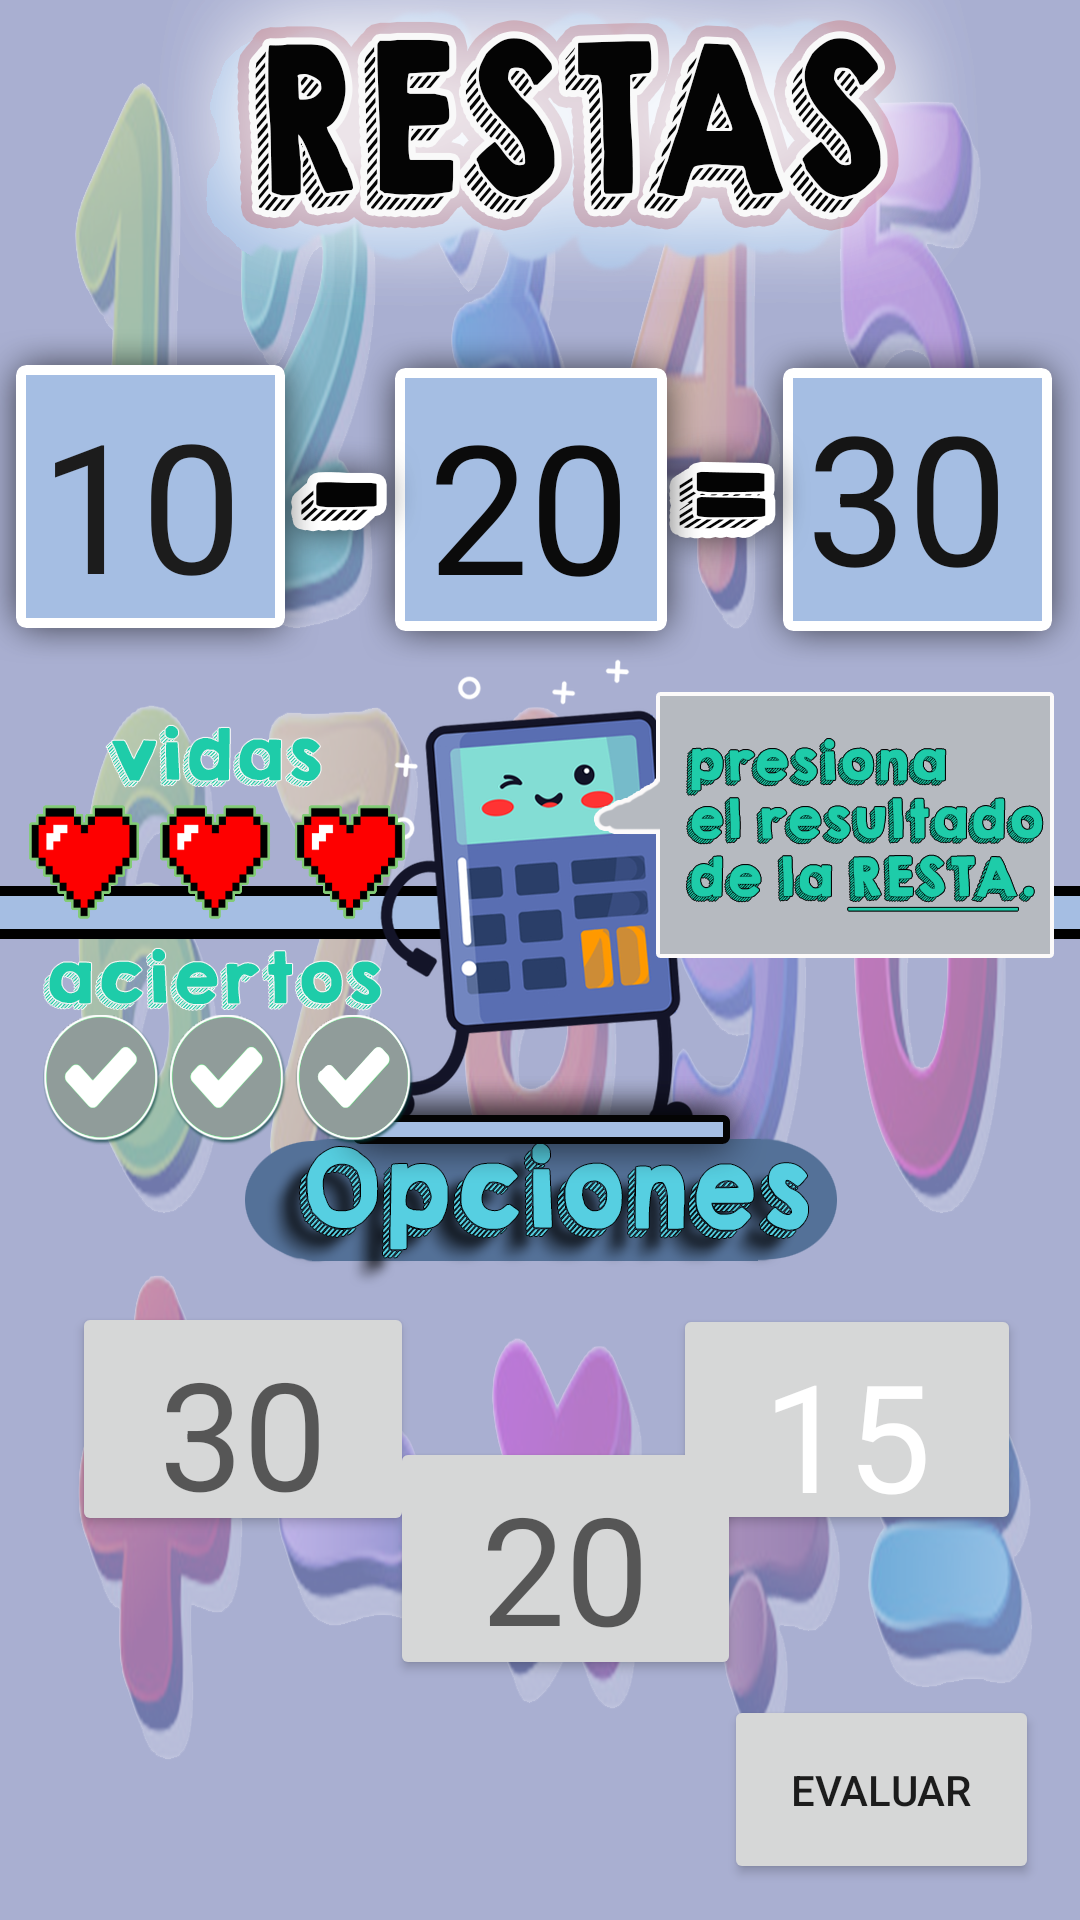

Layout XML and referenced resources for this Android screen:
<!-- AndroidManifest.xml: application theme Theme.AppCompat.Light.NoActionBar -->
<!-- res/layout/activity_restas2medio.xml -->
<?xml version="1.0" encoding="utf-8"?>
<androidx.constraintlayout.widget.ConstraintLayout xmlns:android="http://schemas.android.com/apk/res/android"
    xmlns:app="http://schemas.android.com/apk/res-auto"
    xmlns:tools="http://schemas.android.com/tools"
    android:layout_width="match_parent"
    android:layout_height="match_parent"
    android:background="@drawable/restas001"
    tools:context=".Sumas">

    <Button
        android:id="@+id/btnsum2"
        android:layout_width="117dp"
        android:layout_height="81dp"
        android:layout_marginBottom="80dp"
        android:text="@string/btnsum2"
        android:textAppearance="@style/TextAppearance.AppCompat.Display1"
        android:textSize="50sp"
        app:layout_constraintBottom_toBottomOf="parent"
        app:layout_constraintEnd_toStartOf="@+id/btnsum3"
        app:layout_constraintHorizontal_bias="0.266"
        app:layout_constraintStart_toEndOf="@+id/btnsum1" />

    <Button
        android:id="@+id/btnevaluar"
        android:layout_width="105dp"
        android:layout_height="63dp"
        android:text="@string/btnevaluar2"
        app:layout_constraintBottom_toBottomOf="parent"
        app:layout_constraintEnd_toEndOf="parent"
        app:layout_constraintHorizontal_bias="0.947"
        app:layout_constraintStart_toStartOf="parent"
        app:layout_constraintTop_toTopOf="parent"
        app:layout_constraintVertical_bias="0.979" />

    <Button
        android:id="@+id/btnsum3"
        android:layout_width="116dp"
        android:layout_height="77dp"
        android:text="@string/btnsum3"
        android:textAppearance="@style/TextAppearance.AppCompat.Display1"
        android:textColor="#FFFFFF"
        android:textSize="50sp"
        app:layout_constraintBottom_toBottomOf="parent"
        app:layout_constraintEnd_toEndOf="parent"
        app:layout_constraintHorizontal_bias="0.815"
        app:layout_constraintStart_toEndOf="@+id/btnsum1"
        app:layout_constraintTop_toTopOf="parent"
        app:layout_constraintVertical_bias="0.772" />

    <Button
        android:id="@+id/btnsum1"
        android:layout_width="114dp"
        android:layout_height="78dp"
        android:text="@string/btnsum1"
        android:textAppearance="@style/TextAppearance.AppCompat.Display1"
        android:textSize="50sp"
        app:layout_constraintBottom_toBottomOf="parent"
        app:layout_constraintEnd_toEndOf="parent"
        app:layout_constraintHorizontal_bias="0.097"
        app:layout_constraintStart_toStartOf="parent"
        app:layout_constraintTop_toTopOf="parent"
        app:layout_constraintVertical_bias="0.772" />

    <TextView
        android:id="@+id/cuadro2"
        android:layout_width="75dp"
        android:layout_height="76dp"
        android:text="@string/cuadro2"
        android:textColor="#0B0B0B"
        android:textSize="60sp"
        app:layout_constraintBottom_toBottomOf="parent"
        app:layout_constraintEnd_toEndOf="parent"
        app:layout_constraintStart_toStartOf="parent"
        app:layout_constraintTop_toTopOf="parent"
        app:layout_constraintVertical_bias="0.227" />

    <TextView
        android:id="@+id/cuadro1"
        android:layout_width="wrap_content"
        android:layout_height="wrap_content"
        android:text="@string/cuadro1"
        android:textColor="#1C1C1C"
        android:textSize="60sp"
        app:layout_constraintBottom_toBottomOf="parent"
        app:layout_constraintEnd_toEndOf="parent"
        app:layout_constraintHorizontal_bias="0.046"
        app:layout_constraintStart_toStartOf="parent"
        app:layout_constraintTop_toTopOf="parent"
        app:layout_constraintVertical_bias="0.228" />

    <TextView
        android:id="@+id/resultado1"
        android:layout_width="wrap_content"
        android:layout_height="wrap_content"
        android:text="@string/res1"
        android:textColor="#151515"
        android:textSize="60sp"
        app:layout_constraintBottom_toBottomOf="parent"
        app:layout_constraintEnd_toEndOf="parent"
        app:layout_constraintHorizontal_bias="0.918"
        app:layout_constraintStart_toStartOf="parent"
        app:layout_constraintTop_toTopOf="parent"
        app:layout_constraintVertical_bias="0.223" />

    <ImageView
        android:id="@+id/iv_vidas"
        android:layout_width="135dp"
        android:layout_height="54dp"
        app:layout_constraintBottom_toBottomOf="parent"
        app:layout_constraintEnd_toEndOf="parent"
        app:layout_constraintHorizontal_bias="0.028"
        app:layout_constraintStart_toStartOf="parent"
        app:layout_constraintTop_toTopOf="parent"
        app:layout_constraintVertical_bias="0.444"
        app:srcCompat="@drawable/tresvidas" />

    <ImageView
        android:id="@+id/iv_aciertos3"
        android:layout_width="125dp"
        android:layout_height="53dp"
        app:layout_constraintBottom_toBottomOf="parent"
        app:layout_constraintEnd_toEndOf="parent"
        app:layout_constraintHorizontal_bias="0.055"
        app:layout_constraintStart_toStartOf="parent"
        app:layout_constraintTop_toTopOf="parent"
        app:layout_constraintVertical_bias="0.568"
        app:srcCompat="@drawable/sinaciertost" />

</androidx.constraintlayout.widget.ConstraintLayout>
<!-- resources referenced by this layout -->
<resources>
  <!-- drawable restas001: png bitmap (drawable, 741957 bytes) -->
  <!-- drawable sinaciertost: png bitmap (drawable, 94590 bytes) -->
  <!-- drawable tresvidas: png bitmap (drawable, 16428 bytes) -->
  <string name="btnevaluar2">Evaluar</string>
  <string name="btnsum1">30</string>
  <string name="btnsum2">20</string>
  <string name="btnsum3">15</string>
  <string name="cuadro1">10</string>
  <string name="cuadro2">20</string>
  <string name="res1">30</string>
</resources>
